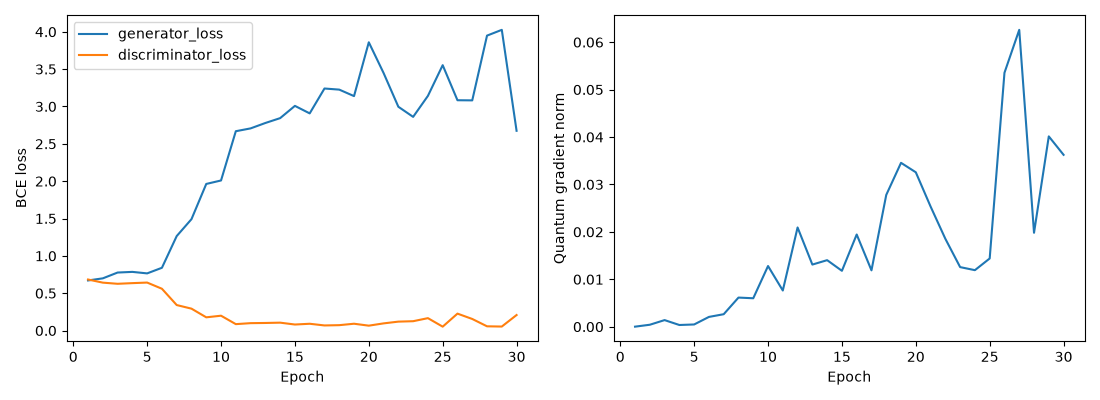

The data file committed next to this chart (first rows):
epoch, generator_loss, discriminator_loss, quantum_gradient_norm
1, 0.6711, 0.6837, 1.6758536263934847e-05
2, 0.6992, 0.6417, 0.00042
3, 0.777, 0.6263, 0.0014
4, 0.7858, 0.6351, 0.000366
5, 0.7656, 0.6427, 0.000478
6, 0.8407, 0.5599, 0.00207
7, 1.265, 0.3418, 0.002641
8, 1.492, 0.2935, 0.006148
9, 1.963, 0.1775, 0.006004
10, 2.01, 0.1991, 0.0128
11, 2.669, 0.08623, 0.007639
12, 2.707, 0.09938, 0.02093
13, 2.779, 0.1018, 0.01311
14, 2.844, 0.106, 0.01404
15, 3.008, 0.08104, 0.01179
16, 2.908, 0.09119, 0.01945
17, 3.241, 0.0687, 0.01189
18, 3.226, 0.07245, 0.02779
19, 3.139, 0.09163, 0.03456
20, 3.86, 0.06578, 0.03257
21, 3.448, 0.09631, 0.02535
22, 2.996, 0.1198, 0.01854
23, 2.861, 0.1255, 0.01257
24, 3.142, 0.1664, 0.01193
25, 3.553, 0.05249, 0.0144
26, 3.084, 0.2269, 0.05355
27, 3.082, 0.1554, 0.06261
28, 3.949, 0.05713, 0.01981
29, 4.026, 0.05386, 0.04014
30, 2.675, 0.2081, 0.03625
